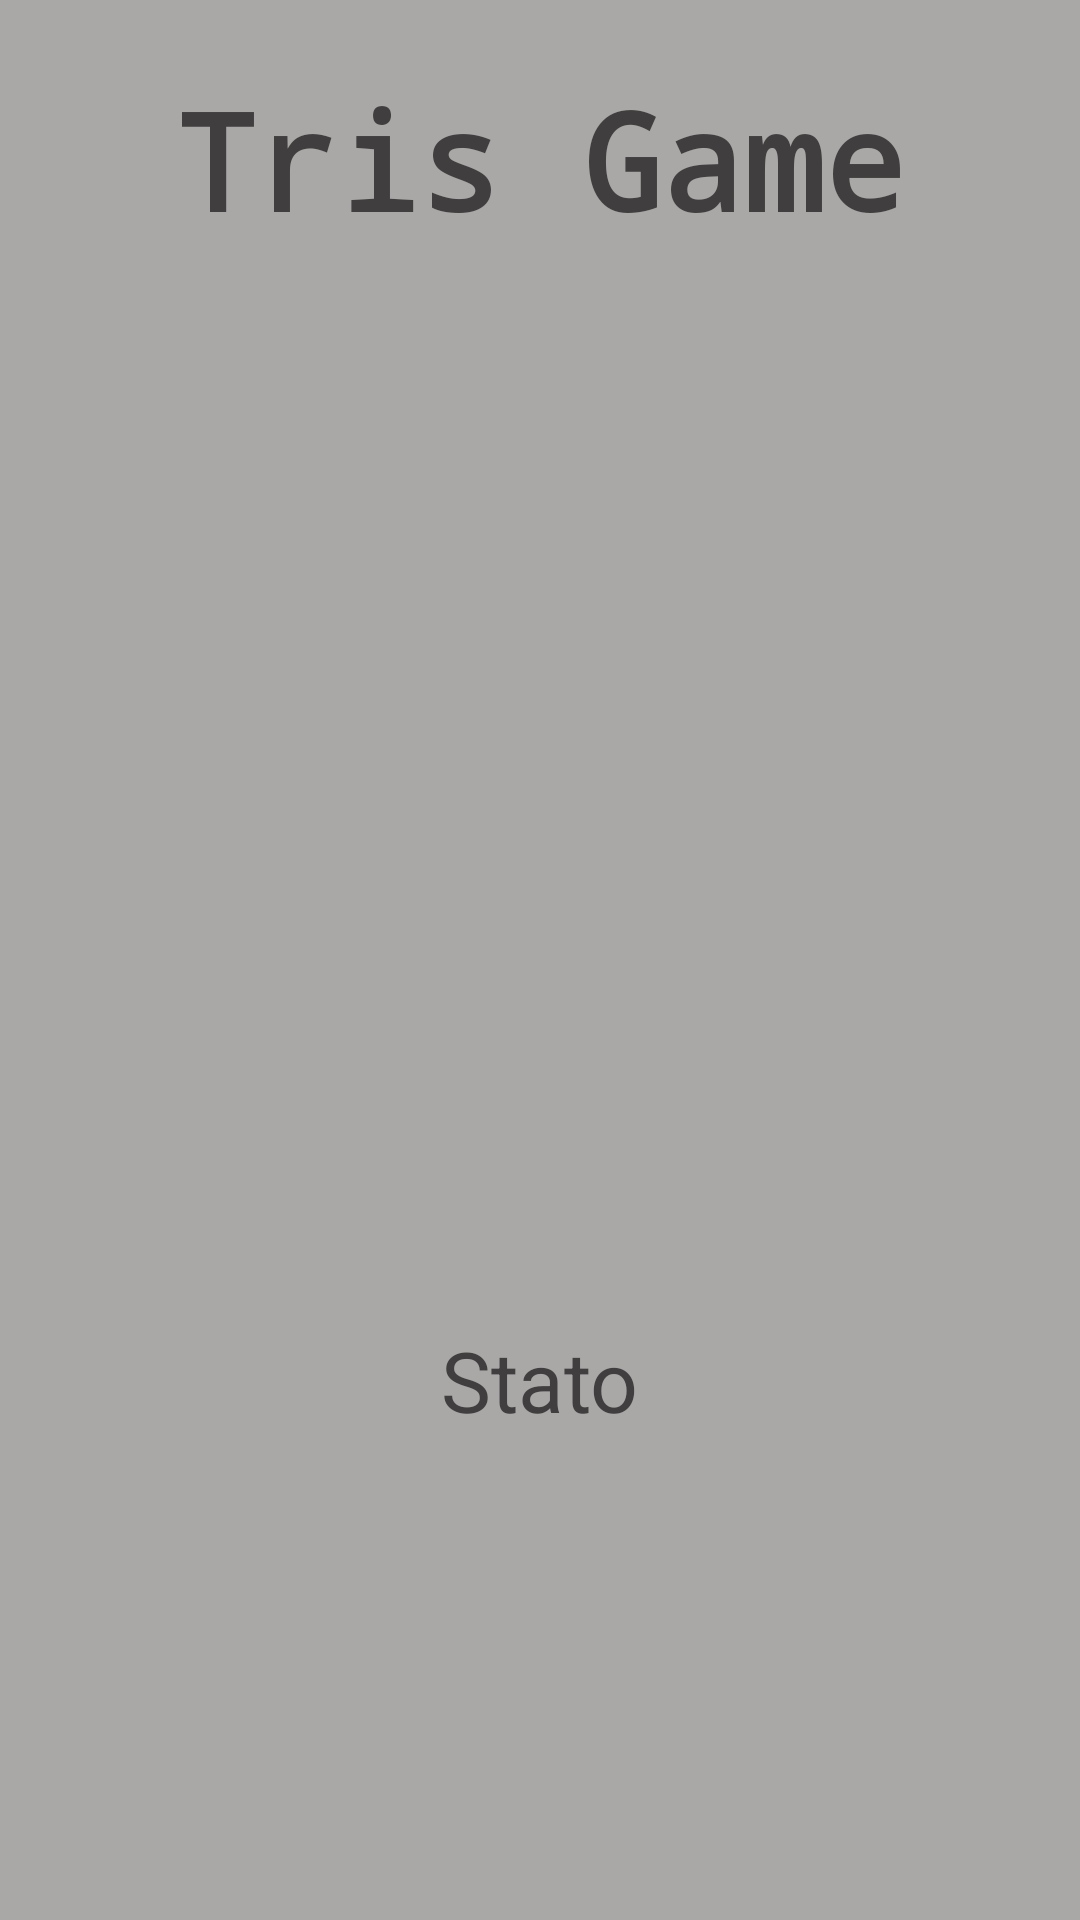

Layout XML and referenced resources for this Android screen:
<!-- AndroidManifest.xml: application theme Theme.TrisGame -->
<!-- res/layout/activity_main.xml -->
<?xml version="1.0" encoding="utf-8"?>
<androidx.constraintlayout.widget.ConstraintLayout
    xmlns:android="http://schemas.android.com/apk/res/android"
    xmlns:app="http://schemas.android.com/apk/res-auto"
    xmlns:tools="http://schemas.android.com/tools"
    android:layout_width="match_parent"
    android:layout_height="match_parent"
    android:background="@color/lightgray"
    tools:context=".MainActivity">

    
    <TextView
        android:id="@+id/textView"
        android:textColor="@color/darkGray"
        android:layout_width="wrap_content"
        android:layout_height="wrap_content"
        android:layout_marginTop="23dp"
        android:text="@string/titolo_app"
        android:textSize="45sp"
        android:textStyle="bold"
        app:fontFamily="monospace"
        app:layout_constraintLeft_toLeftOf="parent"
        app:layout_constraintRight_toRightOf="parent"
        app:layout_constraintTop_toTopOf="parent" />

    
    <ImageView
        android:id="@+id/imageView"
        android:layout_width="0dp"
        android:layout_height="wrap_content"
        android:contentDescription="@string/inizia"
        android:layout_marginTop="45dp"
        app:layout_constraintEnd_toEndOf="parent"
        app:layout_constraintStart_toStartOf="parent"
        app:layout_constraintTop_toBottomOf="@+id/textView"
        app:srcCompat="@drawable/grid300x300" />

    <LinearLayout
        android:id="@+id/linearLayout"
        android:layout_width="325dp"
        android:layout_height="334dp"
        android:orientation="vertical"
        app:layout_constraintBottom_toBottomOf="@+id/imageView"
        app:layout_constraintEnd_toEndOf="@+id/imageView"
        app:layout_constraintStart_toStartOf="@+id/imageView"
        app:layout_constraintTop_toTopOf="@+id/imageView">

        <LinearLayout
            android:layout_width="match_parent"
            android:layout_height="match_parent"
            android:layout_weight="1"
            android:orientation="horizontal">

            
            <ImageView
                android:id="@+id/imageView0"
                android:layout_width="match_parent"
                android:layout_height="match_parent"
                android:layout_weight="1"
                android:contentDescription="@string/in_grid_image"
                android:onClick="toccoPlayer"
                android:padding="20sp"
                android:tag="0"
                tools:ignore="NestedWeights,OnClick" />

            <ImageView
                android:id="@+id/imageView1"
                android:layout_width="match_parent"
                android:layout_height="match_parent"
                android:layout_weight="1"
                android:contentDescription="@string/in_grid_image"
                android:onClick="toccoPlayer"
                android:padding="20sp"
                android:tag="1"
                tools:ignore="OnClick" />

            <ImageView
                android:id="@+id/imageView2"
                android:layout_width="match_parent"
                android:layout_height="match_parent"
                android:layout_weight="1"
                android:contentDescription="@string/in_grid_image"
                android:onClick="toccoPlayer"
                android:padding="20sp"
                android:tag="2"
                tools:ignore="OnClick" />
        </LinearLayout>

        <LinearLayout
            android:layout_width="match_parent"
            android:layout_height="match_parent"
            android:layout_weight="1"
            android:orientation="horizontal">

            <ImageView
                android:id="@+id/imageView3"
                android:layout_width="match_parent"
                android:layout_height="match_parent"
                android:layout_weight="1"
                android:contentDescription="@string/in_grid_image"
                android:onClick="toccoPlayer"
                android:padding="20sp"
                android:tag="3"
                tools:ignore="NestedWeights,OnClick" />

            <ImageView
                android:id="@+id/imageView4"
                android:layout_width="match_parent"
                android:layout_height="match_parent"
                android:layout_weight="1"
                android:contentDescription="@string/in_grid_image"
                android:onClick="toccoPlayer"
                android:padding="20sp"
                android:tag="4"
                tools:ignore="OnClick" />

            <ImageView
                android:id="@+id/imageView5"
                android:layout_width="match_parent"
                android:layout_height="match_parent"
                android:layout_weight="1"
                android:contentDescription="@string/in_grid_image"
                android:onClick="toccoPlayer"
                android:padding="20sp"
                android:tag="5"
                tools:ignore="OnClick" />
        </LinearLayout>

        <LinearLayout
            android:layout_width="match_parent"
            android:layout_height="match_parent"
            android:layout_weight="1"
            android:orientation="horizontal">

            <ImageView
                android:id="@+id/imageView6"
                android:layout_width="match_parent"
                android:layout_height="match_parent"
                android:layout_weight="1"
                android:contentDescription="@string/in_grid_image"
                android:onClick="toccoPlayer"
                android:padding="20sp"
                android:tag="6"
                tools:ignore="NestedWeights,OnClick" />

            <ImageView
                android:id="@+id/imageView7"
                android:layout_width="match_parent"
                android:layout_height="match_parent"
                android:layout_weight="1"
                android:contentDescription="@string/in_grid_image"
                android:onClick="toccoPlayer"
                android:padding="20sp"
                android:tag="7"
                tools:ignore="OnClick" />

            <ImageView
                android:id="@+id/imageView8"
                android:layout_width="match_parent"
                android:layout_height="match_parent"
                android:layout_weight="1"
                android:contentDescription="@string/in_grid_image"
                android:onClick="toccoPlayer"
                android:padding="20sp"
                android:tag="8"
                tools:ignore="OnClick" />
        </LinearLayout>

    </LinearLayout>

    
    <TextView
        android:id="@+id/status"
        android:layout_width="wrap_content"
        android:layout_height="wrap_content"
        android:layout_marginBottom="15sp"
        android:text="@string/stato"
        android:textSize="28sp"
        android:textStyle="normal"
        android:textColor="@color/darkGray"
        app:layout_constraintBottom_toBottomOf="parent"
        app:layout_constraintEnd_toEndOf="parent"
        app:layout_constraintStart_toStartOf="parent"
        app:layout_constraintTop_toBottomOf="@+id/linearLayout" />

</androidx.constraintlayout.widget.ConstraintLayout>
<!-- resources referenced by this layout -->
<resources>
  <color name="darkGray">#403E3E</color>
  <color name="lightgray">#AAA7A7</color>
  <string name="in_grid_image">In Grid Image</string>
  <string name="inizia">Inizia</string>
  <string name="stato">Stato</string>
  <string name="titolo_app">Tris Game</string>
  <style name="Theme.TrisGame" parent="Theme.MaterialComponents.DayNight.NoActionBar">
          
          <item name="colorPrimary">@color/teal_700</item>
          <item name="colorPrimaryVariant">@color/green</item>
          <item name="colorOnPrimary">@color/white</item>
          
          <item name="colorSecondary">@color/teal_200</item>
          <item name="colorSecondaryVariant">@color/teal_700</item>
          <item name="colorOnSecondary">@color/black</item>
          
          <item name="android:statusBarColor" tools:targetApi="l">?attr/colorPrimaryVariant</item>
          
      </style>
  <color name="teal_700">#FF018786</color>
  <color name="green">#064208</color>
  <color name="white">#FFFFFFFF</color>
  <color name="teal_200">#FF03DAC5</color>
  <color name="black">#FF000000</color>
</resources>
